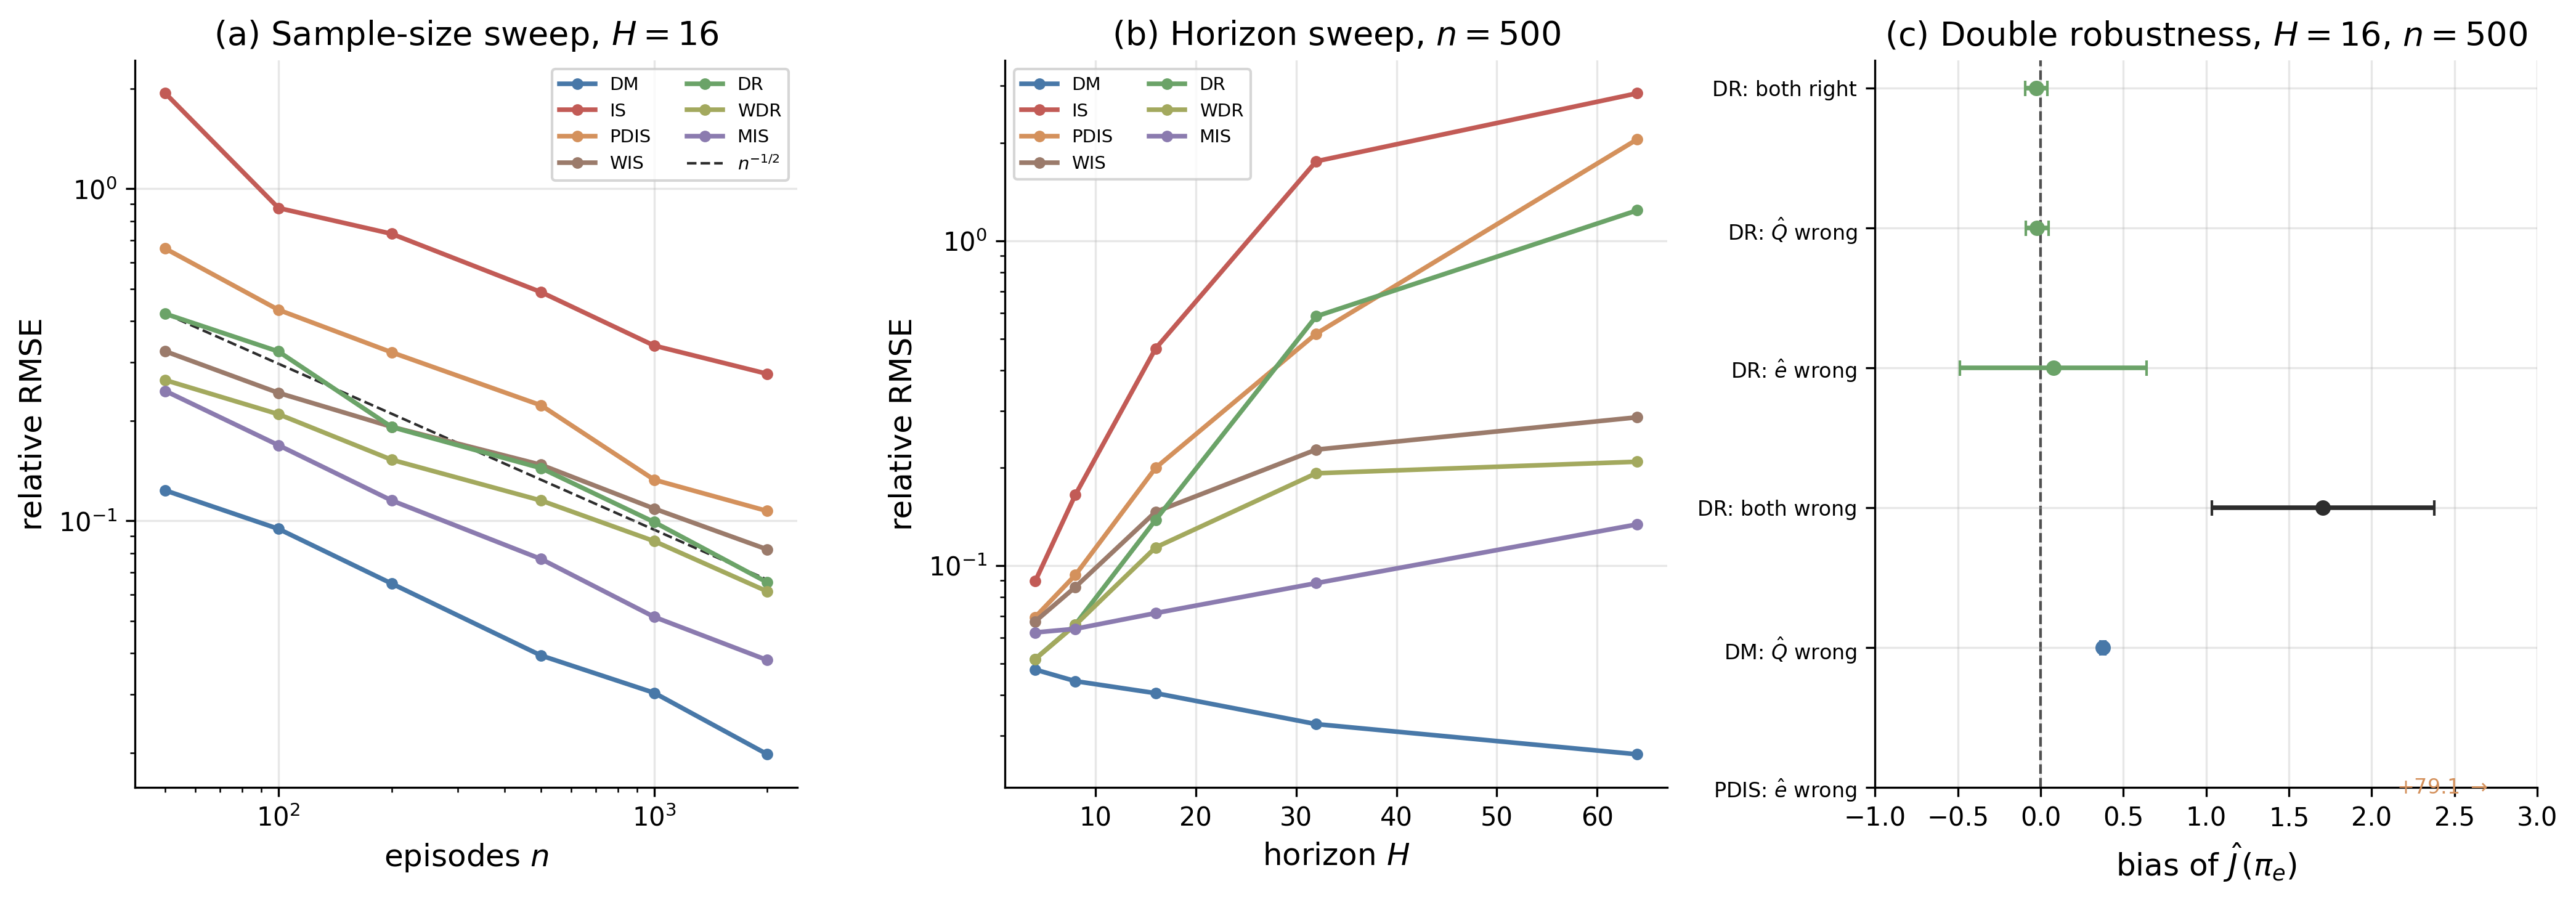

Reproduce this figure in Python.
# Off-policy evaluation estimators on a tabular customer-retention MDP.
# ch10b_rl_for_ci, Off-Policy Evaluation and Dynamic Treatment Effects.
#
# Monte Carlo study of the OPE estimator canon on a 5-state promotional
# targeting MDP with an exact dynamic-programming oracle. Three experiments:
# (a) sample-size sweep at H=16 (ground-truth recovery; bias/SD/RMSE),
# (b) horizon sweep at n=500 (curse of horizon; marginalized escape),
# (c) 2x2 nuisance-misspecification ablation at H=16, n=500 (double
#     robustness of DR: Q-model wrong / propensity wrong / both / neither).
#
# Estimators (references verified term-by-term against the papers in
# ch10b_rl_for_ci/papers/):
#   DM       model-based direct method: tabular MLE (P-hat, r-hat) + exact DP,
#            equal to tabular FQE at the MLE (Jiang & Li 2016, Eqns. 2-3).
#   IS       trajectory-wise importance sampling (Jiang & Li 2016, Eqn. 4).
#   PDIS     per-decision (step-wise) IS (Jiang & Li 2016, Eqn. 5;
#            Precup, Sutton & Singh 2000).
#   WIS      step-wise weighted IS, w_t = mean cumulative ratio
#            (Jiang & Li 2016, Eqn. 7).
#   DR       sequential doubly robust (Jiang & Li 2016, Eqn. 10), computed in
#            the equivalent non-recursive form of Thomas & Brunskill 2016
#            (Eqn. 2), with 2-fold cross-fitted Q-hat from the MLE model.
#   WDR      weighted doubly robust: same score with self-normalized weights
#            w^i_t = rho^i_{1:t} / sum_j rho^j_{1:t} (Thomas & Brunskill
#            2016), using out-of-fold Q predictions for every trajectory.
#   MIS      marginalized IS (Xie, Ma & Wang 2019, Eqns. 3.1-3.2): empirical
#            d-hat^{pi_b}_t, recursive d-hat^{pi_e}_t, per-state reward IS.
# MAGIC and DualDICE are discussed in the chapter prose only; implementing
# their blending / minimax machinery adds code risk with no extra qualitative
# point on a tabular oracle problem (explicit non-goal). High-confidence lower
# bounds are likewise out of scope here (they belong to the prose).
#
# Caching deviates from the ALGO_REGISTRY pattern: the cached unit is the
# EXPERIMENT (shared / sweep_n / sweep_h / ablation), not the algorithm,
# because all estimators are cheap and comparison fairness requires that they
# score the same logged datasets within each replication.

import argparse
import os
import sys

import numpy as np

sys.path.insert(0, os.path.join(os.path.dirname(__file__), "..", ".."))
from sims.plot_style import apply_style, COLORS, BENCH_STYLE, FIG_TRIPLE
from sims.sim_cache import compute_or_load, add_component_args, parse_force_set

apply_style()

OUTPUT_DIR = os.path.dirname(os.path.abspath(__file__))
CACHE_DIR = os.path.join(OUTPUT_DIR, "cache")
SCRIPT_NAME = "ope_estimators"

# ---------------------------------------------------------------------------
# Configuration
# ---------------------------------------------------------------------------

ENV_PARAMS = {
    "N_STATES": 5,  # engagement level 0 (near-churn) .. 4 (loyal)
    "N_ACTIONS": 2,  # 0 = hold, 1 = promote
    "UP_HOLD": 0.15,
    "DOWN_HOLD": 0.30,  # a=0: up/stay/down
    "UP_PROMO": 0.45,
    "DOWN_PROMO": 0.15,  # a=1: up/stay/down
    "MARGIN": 0.25,
    "PROMO_COST": 0.5,
    "COST_OFFSET": 0.1,
    "INIT_STATES": (1, 2, 3),  # uniform initial distribution
    "BEHAVIOR_BASE": 0.6,
    "BEHAVIOR_SLOPE": 0.1,  # pi_b(1|s) = 0.6 - 0.1 s
    "EVAL_LOW": 0.9,
    "EVAL_HIGH": 0.1,
    "EVAL_CUT": 1,  # pi_e(1|s)
}

SHARED_CONFIG = {
    **ENV_PARAMS,
    "H_GRID": (4, 8, 16, 32, 64),
    "MC_CHECK_EPISODES": 100_000,
    "MC_CHECK_H": 16,
    "SEED_ROOT": 42,
    "WDR_NORMALIZATION": "global_weights_oof_q_v2",
}
N_REPS = 500
SWEEP_N_CONFIG = {
    **SHARED_CONFIG,
    "N_REPS": N_REPS,
    "H": 16,
    "N_GRID": (50, 100, 200, 500, 1000, 2000),
}
SWEEP_H_CONFIG = {
    **SHARED_CONFIG,
    "N_REPS": N_REPS,
    "N_EPISODES": 500,
    "H_SWEEP": (4, 8, 16, 32, 64),
}
ABLATION_CONFIG = {
    **SHARED_CONFIG,
    "N_REPS": N_REPS,
    "H": 16,
    "N_EPISODES": 500,
    "WRONG_PROPENSITY": 0.5,
}

ESTIMATORS = ["DM", "IS", "PDIS", "WIS", "DR", "WDR", "MIS"]
EST_COLORS = {
    "DM": COLORS["blue"],
    "IS": COLORS["red"],
    "PDIS": COLORS["orange"],
    "WIS": COLORS["brown"],
    "DR": COLORS["green"],
    "WDR": COLORS["olive"],
    "MIS": COLORS["purple"],
}

# ---------------------------------------------------------------------------
# Environment: promotional targeting MDP (tabular, finite horizon, gamma = 1)
# ---------------------------------------------------------------------------


def build_env(p):
    """Return (P, r, init_dist, pi_b, pi_e) as dense arrays."""
    S, A = p["N_STATES"], p["N_ACTIONS"]
    P = np.zeros((S, A, S))
    for s in range(S):
        for a in range(A):
            up = p["UP_PROMO"] if a == 1 else p["UP_HOLD"]
            down = p["DOWN_PROMO"] if a == 1 else p["DOWN_HOLD"]
            stay = 1.0 - up - down
            # clip at boundaries, folding excess mass into "stay"
            if s == S - 1:
                stay += up
                up = 0.0
            if s == 0:
                stay += down
                down = 0.0
            if s + 1 < S:
                P[s, a, s + 1] = up
            P[s, a, s] = stay
            if s - 1 >= 0:
                P[s, a, s - 1] = down
    r = np.zeros((S, A))
    for s in range(S):
        r[s, 0] = p["MARGIN"] * s
        r[s, 1] = p["MARGIN"] * s - p["PROMO_COST"] * (1.0 - p["COST_OFFSET"] * s)
    init_dist = np.zeros(S)
    for s in p["INIT_STATES"]:
        init_dist[s] = 1.0 / len(p["INIT_STATES"])
    pi_b = np.zeros((S, A))
    pi_b[:, 1] = p["BEHAVIOR_BASE"] - p["BEHAVIOR_SLOPE"] * np.arange(S)
    pi_b[:, 0] = 1.0 - pi_b[:, 1]
    pi_e = np.zeros((S, A))
    pi_e[:, 1] = np.where(np.arange(S) <= p["EVAL_CUT"], p["EVAL_LOW"], p["EVAL_HIGH"])
    pi_e[:, 0] = 1.0 - pi_e[:, 1]
    return P, r, init_dist, pi_b, pi_e


def dp_value(P, r, init_dist, pi, H):
    """Exact finite-horizon policy value and per-stage (Q_t, V_t) under pi."""
    S, A = r.shape
    Q = np.zeros((H + 1, S, A))  # Q[t] for t = 1..H at index t-1; Q[H] = 0 pad
    V = np.zeros((H + 1, S))
    for t in range(H - 1, -1, -1):
        Q[t] = r + P @ V[t + 1]
        V[t] = (pi * Q[t]).sum(axis=1)
    return float(init_dist @ V[0]), Q[:H], V[: H + 1]


def state_marginals(P, init_dist, pi, H):
    """Exact d_t(s) for t = 1..H under pi (forward recursion)."""
    S = init_dist.shape[0]
    d = np.zeros((H, S))
    d[0] = init_dist
    P_pi = np.einsum("sa,sax->sx", pi, P)
    for t in range(1, H):
        d[t] = d[t - 1] @ P_pi
    return d


def simulate(P, r, init_dist, pi, H, n, rng):
    """Vectorized simulation of n trajectories under policy pi.

    Returns S_arr (n,H), A_arr (n,H), R_arr (n,H) with deterministic rewards
    r(s,a); all stochasticity is in actions and transitions.
    """
    S_n = init_dist.shape[0]
    S_arr = np.zeros((n, H), dtype=np.int64)
    A_arr = np.zeros((n, H), dtype=np.int64)
    R_arr = np.zeros((n, H))
    P_cum = np.cumsum(P, axis=2)  # (S, A, S)
    pi_cum = np.cumsum(pi, axis=1)  # (S, A)
    s = rng.choice(S_n, size=n, p=init_dist)
    for t in range(H):
        S_arr[:, t] = s
        u = rng.random(n)
        a = (u[:, None] > pi_cum[s]).sum(axis=1)
        A_arr[:, t] = a
        R_arr[:, t] = r[s, a]
        u2 = rng.random(n)
        s = (u2[:, None] > P_cum[s, a]).sum(axis=1)
    return S_arr, A_arr, R_arr


# ---------------------------------------------------------------------------
# Estimators (all operate on the same logged dataset)
# ---------------------------------------------------------------------------


def step_ratios(S_arr, A_arr, pi_e, pi_b_used):
    """Per-step ratios rho_t = pi_e(a_t|s_t) / pi_b(a_t|s_t), shape (n, H)."""
    return pi_e[S_arr, A_arr] / pi_b_used[S_arr, A_arr]


def fit_mle_model(S_arr, A_arr, R_arr, n_states, n_actions):
    """Tabular MLE (P-hat, r-hat) from logged transitions.

    Unvisited (s,a): uniform next-state distribution and reward 0.
    """
    n, H = S_arr.shape
    trans = np.zeros((n_states, n_actions, n_states))
    rsum = np.zeros((n_states, n_actions))
    cnt = np.zeros((n_states, n_actions))
    flat_sa = S_arr * n_actions + A_arr
    np.add.at(cnt.reshape(-1), flat_sa.ravel(), 1.0)
    np.add.at(rsum.reshape(-1), flat_sa.ravel(), R_arr.ravel())
    # transitions observed for t = 1..H-1 (last state has no successor logged)
    src = flat_sa[:, :-1].ravel()
    dst = S_arr[:, 1:].ravel()
    np.add.at(trans.reshape(n_states * n_actions, n_states), (src, dst), 1.0)
    tcnt = trans.sum(axis=2)
    P_hat = np.where(
        tcnt[:, :, None] > 0, trans / np.maximum(tcnt, 1)[:, :, None], 1.0 / n_states
    )
    r_hat = np.where(cnt > 0, rsum / np.maximum(cnt, 1), 0.0)
    return P_hat, r_hat


def fit_pooled_model(S_arr, A_arr, R_arr, n_states, n_actions):
    """Action-pooled (misspecified) model: P-hat(s'|s), r-hat(s), replicated
    across actions. A genuine projection that erases the treatment channel."""
    n, H = S_arr.shape
    trans = np.zeros((n_states, n_states))
    rsum = np.zeros(n_states)
    cnt = np.zeros(n_states)
    np.add.at(cnt, S_arr.ravel(), 1.0)
    np.add.at(rsum, S_arr.ravel(), R_arr.ravel())
    np.add.at(trans, (S_arr[:, :-1].ravel(), S_arr[:, 1:].ravel()), 1.0)
    tcnt = trans.sum(axis=1)
    P_s = np.where(
        tcnt[:, None] > 0, trans / np.maximum(tcnt, 1)[:, None], 1.0 / n_states
    )
    r_s = np.where(cnt > 0, rsum / np.maximum(cnt, 1), 0.0)
    P_hat = np.repeat(P_s[:, None, :], n_actions, axis=1)
    r_hat = np.repeat(r_s[:, None], n_actions, axis=1)
    return P_hat, r_hat


def model_q_functions(P_hat, r_hat, pi_e, H):
    """Per-stage (Q-hat_t, V-hat_t) under pi_e in the fitted model."""
    S, A = r_hat.shape
    Q = np.zeros((H, S, A))
    V = np.zeros((H + 1, S))
    for t in range(H - 1, -1, -1):
        Q[t] = r_hat + P_hat @ V[t + 1]
        V[t] = (pi_e * Q[t]).sum(axis=1)
    return Q, V


def est_dm(S_arr, V_hat):
    """Direct method: mean of V-hat_1 over logged initial states."""
    return float(V_hat[0][S_arr[:, 0]].mean())


def est_is(rho, R_arr):
    return float((rho.prod(axis=1) * R_arr.sum(axis=1)).mean())


def est_pdis(rho, R_arr):
    return float((np.cumprod(rho, axis=1) * R_arr).sum(axis=1).mean())


def est_wis(rho, R_arr):
    cum = np.cumprod(rho, axis=1)
    w = cum.mean(axis=0)  # w_t = mean cumulative ratio
    return float((cum / np.maximum(w, 1e-300) * R_arr).sum(axis=1).mean())


def dr_score(S_arr, A_arr, R_arr, rho, Q_hat, V_hat, weighted):
    """DR / WDR via the Thomas-Brunskill non-recursive form (their Eqn. 2).

    With w^i_t = rho^i_{1:t}/n this equals the Jiang-Li recursion (Eqn. 10);
    with self-normalized weights it is WDR. Q_hat/V_hat are per-stage arrays
    indexed [t][s(,a)].
    """
    n, H = R_arr.shape
    cum = np.cumprod(rho, axis=1)  # rho_{1:t}, t = 1..H
    if weighted:
        denom = cum.sum(axis=0)
        W = cum / np.maximum(denom, 1e-300)  # w^i_t, sums to 1 over i
        W_prev = np.concatenate([np.full((n, 1), 1.0 / n), W[:, :-1]], axis=1)
    else:
        W = cum / n
        W_prev = np.concatenate([np.full((n, 1), 1.0 / n), W[:, :-1]], axis=1)
    q_terms = np.stack([Q_hat[t][S_arr[:, t], A_arr[:, t]] for t in range(H)], axis=1)
    v_terms = np.stack([V_hat[t][S_arr[:, t]] for t in range(H)], axis=1)
    total = (W * R_arr).sum() - ((W * q_terms) - (W_prev * v_terms)).sum()
    return float(total)


def est_dr_crossfit(
    S_arr,
    A_arr,
    R_arr,
    rho,
    pi_e,
    H,
    n_states,
    n_actions,
    weighted=False,
    model_fitter=fit_mle_model,
):
    """2-fold cross-fit DR/WDR: fit each model off fold and score on fold.

    DR averages the two independent fold scores. WDR first assembles
    out-of-fold Q and V predictions for every trajectory, then applies the
    paper's full-sample self-normalization at each time step.
    """
    n = S_arr.shape[0]
    half = n // 2
    idx = [np.arange(0, half), np.arange(half, n)]
    if weighted:
        q_terms = np.zeros((n, H))
        v_terms = np.zeros((n, H))
        for k in (0, 1):
            fit_idx, score_idx = idx[1 - k], idx[k]
            P_hat, r_hat = model_fitter(
                S_arr[fit_idx], A_arr[fit_idx], R_arr[fit_idx], n_states, n_actions
            )
            Q_hat, V_hat = model_q_functions(P_hat, r_hat, pi_e, H)
            for t in range(H):
                q_terms[score_idx, t] = Q_hat[t][
                    S_arr[score_idx, t], A_arr[score_idx, t]
                ]
                v_terms[score_idx, t] = V_hat[t][S_arr[score_idx, t]]
        cum = np.cumprod(rho, axis=1)
        W = cum / np.maximum(cum.sum(axis=0), 1e-300)
        W_prev = np.concatenate(
            [np.full((n, 1), 1.0 / n), W[:, :-1]], axis=1
        )
        return float(
            (W * R_arr).sum() - ((W * q_terms) - (W_prev * v_terms)).sum()
        )

    vals, weights = [], []
    for k in (0, 1):
        fit_idx, score_idx = idx[1 - k], idx[k]
        P_hat, r_hat = model_fitter(
            S_arr[fit_idx], A_arr[fit_idx], R_arr[fit_idx], n_states, n_actions
        )
        Q_hat, V_hat = model_q_functions(P_hat, r_hat, pi_e, H)
        vals.append(
            dr_score(
                S_arr[score_idx],
                A_arr[score_idx],
                R_arr[score_idx],
                rho[score_idx],
                Q_hat,
                V_hat,
                False,
            )
        )
        weights.append(len(score_idx))
    return float(np.average(vals, weights=weights))


def est_mis(S_arr, A_arr, R_arr, rho, n_states):
    """Marginalized IS (Xie, Ma & Wang 2019, Eqns. 3.1-3.2).

    d-hat^{pi_b}_t: empirical state frequencies. d-hat^{pi_e}_t: forward
    recursion through the ratio-weighted empirical transition operator.
    r-hat^{pi_e}_t(s): per-state per-step reward IS. The estimator equals
    sum_t sum_s d-hat^{pi_e}_t(s) r-hat^{pi_e}_t(s).
    """
    n, H = S_arr.shape
    d_pib = np.zeros((H, n_states))
    for t in range(H):
        np.add.at(d_pib[t], S_arr[:, t], 1.0)
    n_st = d_pib.copy()  # visitation counts n_{s_t}
    d_pib /= n
    d_pie = np.zeros((H, n_states))
    d_pie[0] = d_pib[0]  # identical initial distributions
    for t in range(1, H):
        # P-hat^{pi_e}_t(s_t | s_{t-1}): ratio-weighted empirical transitions
        Pt = np.zeros((n_states, n_states))
        np.add.at(Pt, (S_arr[:, t - 1], S_arr[:, t]), rho[:, t - 1])
        cnt_prev = n_st[t - 1]
        Pt = np.where(cnt_prev[:, None] > 0, Pt / np.maximum(cnt_prev, 1)[:, None], 0.0)
        d_pie[t] = d_pie[t - 1] @ Pt
    r_pie = np.zeros((H, n_states))
    for t in range(H):
        np.add.at(r_pie[t], S_arr[:, t], rho[:, t] * R_arr[:, t])
    r_pie = np.where(n_st > 0, r_pie / np.maximum(n_st, 1), 0.0)
    return float((d_pie * r_pie).sum())


# ---------------------------------------------------------------------------
# Experiments
# ---------------------------------------------------------------------------


def _score_dataset(S_arr, A_arr, R_arr, pi_e, pi_b, H, n_states, n_actions):
    """All seven estimators on one logged dataset."""
    rho = step_ratios(S_arr, A_arr, pi_e, pi_b)
    P_hat, r_hat = fit_mle_model(S_arr, A_arr, R_arr, n_states, n_actions)
    Q_dm, V_dm = model_q_functions(P_hat, r_hat, pi_e, H)
    return {
        "DM": est_dm(S_arr, V_dm),
        "IS": est_is(rho, R_arr),
        "PDIS": est_pdis(rho, R_arr),
        "WIS": est_wis(rho, R_arr),
        "DR": est_dr_crossfit(S_arr, A_arr, R_arr, rho, pi_e, H, n_states, n_actions),
        "WDR": est_dr_crossfit(
            S_arr, A_arr, R_arr, rho, pi_e, H, n_states, n_actions, weighted=True
        ),
        "MIS": est_mis(S_arr, A_arr, R_arr, rho, n_states),
    }


def compute_shared(cfg):
    P, r, init_dist, pi_b, pi_e = build_env(cfg)
    truths, marg_ratio_max = {}, {}
    for H in cfg["H_GRID"]:
        J, _, _ = dp_value(P, r, init_dist, pi_e, H)
        truths[H] = J
        d_e = state_marginals(P, init_dist, pi_e, H)
        d_b = state_marginals(P, init_dist, pi_b, H)
        with np.errstate(divide="ignore", invalid="ignore"):
            ratio = np.where(d_b > 1e-12, d_e / np.maximum(d_b, 1e-12), np.nan)
        marg_ratio_max[H] = float(np.nanmax(ratio))
    J_b, _, _ = dp_value(P, r, init_dist, pi_b, cfg["MC_CHECK_H"])
    # on-policy MC oracle check of the simulator against DP (audit point 5)
    rng = np.random.default_rng(np.random.SeedSequence([cfg["SEED_ROOT"], 999]))
    S_arr, A_arr, R_arr = simulate(
        P, r, init_dist, pi_e, cfg["MC_CHECK_H"], cfg["MC_CHECK_EPISODES"], rng
    )
    returns = R_arr.sum(axis=1)
    mc_mean = float(returns.mean())
    mc_se = float(returns.std(ddof=1) / np.sqrt(len(returns)))
    return {
        "truths": truths,
        "J_behavior_H16": J_b,
        "mc_mean": mc_mean,
        "mc_se": mc_se,
        "marg_ratio_max": marg_ratio_max,
        "rho_max": float((pi_e / pi_b).max()),
        "rho_min": float((pi_e / pi_b).min()),
    }


def _run_config(cfg, H, n, config_tag, model_fitters=None):
    """N_REPS Monte Carlo replications at one (H, n) cell; returns raw draws
    per estimator, all estimators scoring the same datasets per rep."""
    P, r, init_dist, pi_b, pi_e = build_env(cfg)
    S, A = r.shape
    draws = {name: np.zeros(cfg["N_REPS"]) for name in ESTIMATORS}
    for rep in range(cfg["N_REPS"]):
        rng = np.random.default_rng(
            np.random.SeedSequence([cfg["SEED_ROOT"], config_tag, rep])
        )
        S_arr, A_arr, R_arr = simulate(P, r, init_dist, pi_b, H, n, rng)
        vals = _score_dataset(S_arr, A_arr, R_arr, pi_e, pi_b, H, S, A)
        for name in ESTIMATORS:
            draws[name][rep] = vals[name]
    return draws


def compute_sweep_n(cfg):
    out = {}
    for j, n in enumerate(cfg["N_GRID"]):
        out[n] = _run_config(cfg, cfg["H"], n, config_tag=100 + j)
        print(f"  sweep_n: n={n} done")
    return out


def compute_sweep_h(cfg):
    out = {}
    for j, H in enumerate(cfg["H_SWEEP"]):
        out[H] = _run_config(cfg, H, cfg["N_EPISODES"], config_tag=200 + j)
        print(f"  sweep_h: H={H} done")
    return out


def compute_ablation(cfg):
    """2x2 double-robustness ablation + DM and PDIS anchors."""
    P, r, init_dist, pi_b, pi_e = build_env(cfg)
    S, A = r.shape
    H, n = cfg["H"], cfg["N_EPISODES"]
    pi_b_wrong = np.full_like(pi_b, cfg["WRONG_PROPENSITY"])
    cells = {
        "DR_QR_eR": [],
        "DR_QW_eR": [],
        "DR_QR_eW": [],
        "DR_QW_eW": [],
        "DM_QR": [],
        "DM_QW": [],
        "PDIS_eR": [],
        "PDIS_eW": [],
    }
    for rep in range(cfg["N_REPS"]):
        rng = np.random.default_rng(
            np.random.SeedSequence([cfg["SEED_ROOT"], 300, rep])
        )
        S_arr, A_arr, R_arr = simulate(P, r, init_dist, pi_b, H, n, rng)
        rho_r = step_ratios(S_arr, A_arr, pi_e, pi_b)
        rho_w = step_ratios(S_arr, A_arr, pi_e, pi_b_wrong)
        for tag, rho, fitter in [
            ("DR_QR_eR", rho_r, fit_mle_model),
            ("DR_QW_eR", rho_r, fit_pooled_model),
            ("DR_QR_eW", rho_w, fit_mle_model),
            ("DR_QW_eW", rho_w, fit_pooled_model),
        ]:
            cells[tag].append(
                est_dr_crossfit(
                    S_arr, A_arr, R_arr, rho, pi_e, H, S, A, model_fitter=fitter
                )
            )
        for tag, fitter in [("DM_QR", fit_mle_model), ("DM_QW", fit_pooled_model)]:
            P_hat, r_hat = fitter(S_arr, A_arr, R_arr, S, A)
            Q_hat, V_hat = model_q_functions(P_hat, r_hat, pi_e, H)
            cells[tag].append(est_dm(S_arr, V_hat))
        cells["PDIS_eR"].append(est_pdis(rho_r, R_arr))
        cells["PDIS_eW"].append(est_pdis(rho_w, R_arr))
    return {k: np.asarray(v) for k, v in cells.items()}


def compute_data(force=None):
    force = force or set()
    cascade = "shared" in force
    shared = compute_or_load(
        CACHE_DIR,
        SCRIPT_NAME,
        "shared",
        SHARED_CONFIG,
        compute_shared,
        SHARED_CONFIG,
        force=cascade,
    )
    sweep_n = compute_or_load(
        CACHE_DIR,
        SCRIPT_NAME,
        "sweep_n",
        SWEEP_N_CONFIG,
        compute_sweep_n,
        SWEEP_N_CONFIG,
        force=cascade or "sweep_n" in force,
    )
    sweep_h = compute_or_load(
        CACHE_DIR,
        SCRIPT_NAME,
        "sweep_h",
        SWEEP_H_CONFIG,
        compute_sweep_h,
        SWEEP_H_CONFIG,
        force=cascade or "sweep_h" in force,
    )
    ablation = compute_or_load(
        CACHE_DIR,
        SCRIPT_NAME,
        "ablation",
        ABLATION_CONFIG,
        compute_ablation,
        ABLATION_CONFIG,
        force=cascade or "ablation" in force,
    )
    return {
        "shared": shared,
        "sweep_n": sweep_n,
        "sweep_h": sweep_h,
        "ablation": ablation,
    }


# ---------------------------------------------------------------------------
# Outputs
# ---------------------------------------------------------------------------


def _stats(draws, truth):
    bias = float(draws.mean() - truth)
    sd = float(draws.std(ddof=1))
    rmse = float(np.sqrt(((draws - truth) ** 2).mean()))
    mc_se = sd / np.sqrt(len(draws))
    return bias, sd, rmse, mc_se


def validate_results(data):
    """Hard numerical gates for the oracle and the claims shown in the figure."""
    shared = data["shared"]
    truths = shared["truths"]
    J16 = truths[16]
    if abs(shared["mc_mean"] - J16) > 4.0 * shared["mc_se"]:
        raise RuntimeError("DP oracle failed its independent on-policy MC check")

    for n in SWEEP_N_CONFIG["N_GRID"]:
        for name in ESTIMATORS:
            if not np.all(np.isfinite(data["sweep_n"][n][name])):
                raise RuntimeError(f"Non-finite {name} draw in n={n} sweep")
        for name in ("IS", "PDIS"):
            bias, _, _, mc_se = _stats(data["sweep_n"][n][name], J16)
            if abs(bias) > 4.0 * mc_se:
                raise RuntimeError(f"{name} violates its unbiasedness check at n={n}")

    ab = data["ablation"]
    for key in ("DR_QR_eR", "DR_QW_eR", "DR_QR_eW"):
        bias, _, _, mc_se = _stats(ab[key], J16)
        if abs(bias) > 4.0 * mc_se:
            raise RuntimeError(f"Double-robustness check failed in {key}")
    both_wrong_bias = abs(_stats(ab["DR_QW_eW"], J16)[0])
    if both_wrong_bias < 0.20:
        raise RuntimeError("Both-wrong OPE cell is too weak to demonstrate misspecification")

    is_h64 = _stats(data["sweep_h"][64]["IS"], truths[64])[2] / abs(truths[64])
    mis_h64 = _stats(data["sweep_h"][64]["MIS"], truths[64])[2] / abs(truths[64])
    if is_h64 / mis_h64 < 5.0:
        raise RuntimeError("Horizon experiment no longer demonstrates ratio marginalization")


def generate_outputs(data):
    import matplotlib.pyplot as plt

    shared = data["shared"]
    truths = shared["truths"]
    J16 = truths[SWEEP_N_CONFIG["H"]]

    fig, axes = plt.subplots(1, 3, figsize=FIG_TRIPLE)

    # (a) relative RMSE vs n, log-log, with n^{-1/2} reference
    ax = axes[0]
    n_grid = list(SWEEP_N_CONFIG["N_GRID"])
    for name in ESTIMATORS:
        rmse = [_stats(data["sweep_n"][n][name], J16)[2] / abs(J16) for n in n_grid]
        ax.plot(n_grid, rmse, marker="o", ms=3.5, color=EST_COLORS[name], label=name)
    ref0 = _stats(data["sweep_n"][n_grid[0]]["DR"], J16)[2] / abs(J16)
    ax.plot(
        n_grid,
        [ref0 * np.sqrt(n_grid[0] / n) for n in n_grid],
        **BENCH_STYLE,
        label=r"$n^{-1/2}$",
    )
    ax.set_xscale("log")
    ax.set_yscale("log")
    ax.set_xlabel(r"episodes $n$")
    ax.set_ylabel(r"relative RMSE")
    ax.set_title(f"(a) Sample-size sweep, $H={SWEEP_N_CONFIG['H']}$")
    ax.legend(fontsize=7, ncol=2)

    # (b) relative RMSE vs H, log y
    ax = axes[1]
    h_grid = list(SWEEP_H_CONFIG["H_SWEEP"])
    for name in ESTIMATORS:
        rmse = [
            _stats(data["sweep_h"][H][name], truths[H])[2] / abs(truths[H])
            for H in h_grid
        ]
        ax.plot(h_grid, rmse, marker="o", ms=3.5, color=EST_COLORS[name], label=name)
    ax.set_yscale("log")
    ax.set_xlabel(r"horizon $H$")
    ax.set_ylabel(r"relative RMSE")
    ax.set_title(f"(b) Horizon sweep, $n={SWEEP_H_CONFIG['N_EPISODES']}$")
    ax.legend(fontsize=7, ncol=2)

    # (c) ablation bias with 95% CI whiskers
    ax = axes[2]
    cells = [
        ("DR: both right", "DR_QR_eR", EST_COLORS["DR"]),
        ("DR: $\\hat Q$ wrong", "DR_QW_eR", EST_COLORS["DR"]),
        ("DR: $\\hat e$ wrong", "DR_QR_eW", EST_COLORS["DR"]),
        ("DR: both wrong", "DR_QW_eW", COLORS["black"]),
        ("DM: $\\hat Q$ wrong", "DM_QW", EST_COLORS["DM"]),
        ("PDIS: $\\hat e$ wrong", "PDIS_eW", EST_COLORS["PDIS"]),
    ]
    X_CLIP = 3.0  # off-scale points annotated at the clipped edge
    for y, (label, key, color) in enumerate(cells):
        d = data["ablation"][key]
        bias = d.mean() - J16
        ci = 1.96 * d.std(ddof=1) / np.sqrt(len(d))
        if abs(bias) > X_CLIP:
            ax.annotate(
                f"{bias:+.1f} $\\rightarrow$",
                (X_CLIP * 0.90, y),
                ha="right",
                va="center",
                fontsize=8,
                color=color,
            )
        else:
            ax.errorbar(bias, y, xerr=ci, fmt="o", ms=5, color=color, capsize=3)
    ax.set_xlim(-1.0, X_CLIP)
    ax.axvline(0.0, **BENCH_STYLE)
    ax.set_yticks(range(len(cells)))
    ax.set_yticklabels([c[0] for c in cells], fontsize=8)
    ax.invert_yaxis()
    ax.set_xlabel(r"bias of $\hat J(\pi_e)$")
    ax.set_title(
        f"(c) Double robustness, $H={ABLATION_CONFIG['H']}$, "
        f"$n={ABLATION_CONFIG['N_EPISODES']}$"
    )

    fig.tight_layout()
    fig_path = os.path.join(OUTPUT_DIR, "ope_estimators.png")
    fig.savefig(fig_path, dpi=300, bbox_inches="tight")
    plt.close(fig)

    # consolidated results table, rank-ordered by RMSE at n = 2000, H = 16
    n_big = SWEEP_N_CONFIG["N_GRID"][-1]
    H_big = SWEEP_H_CONFIG["H_SWEEP"][-1]
    rows = []
    for name in ESTIMATORS:
        bias, sd, rmse, _ = _stats(data["sweep_n"][n_big][name], J16)
        rmse_h = _stats(data["sweep_h"][H_big][name], truths[H_big])[2] / abs(
            truths[H_big]
        )
        rows.append((name, bias, sd, rmse, rmse_h))
    rows.sort(key=lambda x: x[3])
    tab_path = os.path.join(OUTPUT_DIR, "ope_estimators_results.tex")
    with open(tab_path, "w") as f:
        f.write("\\begin{tabular}{lrrrr}\n\\toprule\n")
        f.write("Estimator & Bias & SD & RMSE & Rel. RMSE at $H=64$ \\\\\n\\midrule\n")
        for name, bias, sd, rmse, rmse_h in rows:
            f.write(
                f"{name} & {bias:+.4f} & {sd:.4f} & {rmse:.4f} & {rmse_h:.3f} \\\\\n"
            )
        f.write("\\bottomrule\n\\end{tabular}\n")

    # 2x2 DR ablation table + anchors
    ab = data["ablation"]
    ab_path = os.path.join(OUTPUT_DIR, "ope_estimators_dr_ablation.tex")
    label = {
        "DR_QR_eR": ("DR", "right", "right"),
        "DR_QW_eR": ("DR", "wrong", "right"),
        "DR_QR_eW": ("DR", "right", "wrong"),
        "DR_QW_eW": ("DR", "wrong", "wrong"),
        "DM_QR": ("DM", "right", "--"),
        "DM_QW": ("DM", "wrong", "--"),
        "PDIS_eR": ("PDIS", "--", "right"),
        "PDIS_eW": ("PDIS", "--", "wrong"),
    }
    order = [
        "DR_QR_eR",
        "DR_QW_eR",
        "DR_QR_eW",
        "DR_QW_eW",
        "DM_QR",
        "DM_QW",
        "PDIS_eR",
        "PDIS_eW",
    ]
    with open(ab_path, "w") as f:
        f.write("\\begin{tabular}{lllrr}\n\\toprule\n")
        f.write(
            "Estimator & $\\hat Q$ model & Propensity & Bias & RMSE \\\\\n\\midrule\n"
        )
        for key in order:
            est, qm, em = label[key]
            bias, sd, rmse, _ = _stats(ab[key], J16)
            f.write(f"{est} & {qm} & {em} & {bias:+.4f} & {rmse:.4f} \\\\\n")
        f.write("\\bottomrule\n\\end{tabular}\n")

    return fig_path, tab_path, ab_path


def print_report(data):
    shared = data["shared"]
    truths = shared["truths"]
    J16 = truths[16]
    print("=" * 78)
    print("OPE estimators on the tabular retention MDP")
    print("=" * 78)
    print("States=5 Actions=2 gamma=1 init=uniform{1,2,3}")
    print("pi_b(1|s)=0.6-0.1s  pi_e(1|s)=0.9 (s<=1) / 0.1 (s>=2)")
    print(f"step ratio range: [{shared['rho_min']:.3f}, {shared['rho_max']:.3f}]")
    print(
        f"N_REPS={N_REPS}  n grid={SWEEP_N_CONFIG['N_GRID']}  "
        f"H grid={SWEEP_H_CONFIG['H_SWEEP']}"
    )
    print()
    print("Ground truth J(pi_e) by exact DP:")
    for H, J in truths.items():
        print(
            f"  H={H:3d}  J={J:+.6f}  max marginal state ratio={shared['marg_ratio_max'][H]:.3f}"
        )
    print(f"J(pi_b) at H=16: {shared['J_behavior_H16']:+.6f}")
    print(
        f"MC oracle check (100k episodes under pi_e, H=16): "
        f"{shared['mc_mean']:+.6f} (SE {shared['mc_se']:.6f}) vs DP {J16:+.6f}  "
        f"|diff|/SE = {abs(shared['mc_mean'] - J16) / shared['mc_se']:.2f}"
    )
    print()
    print(f"Experiment (a): sample-size sweep at H=16 (truth {J16:+.6f})")
    hdr = f"{'n':>6} " + "".join(f"{name:>22}" for name in ESTIMATORS)
    print(hdr)
    print(" " * 7 + "".join(f"{'bias (SE) / RMSE':>22}" for _ in ESTIMATORS))
    for n in SWEEP_N_CONFIG["N_GRID"]:
        cells = []
        for name in ESTIMATORS:
            bias, sd, rmse, mc_se = _stats(data["sweep_n"][n][name], J16)
            cells.append(f"{bias:+.3f}({mc_se:.3f})/{rmse:.3f}")
        print(f"{n:>6} " + "".join(f"{c:>22}" for c in cells))
    print()
    print(
        f"Experiment (b): horizon sweep at n={SWEEP_H_CONFIG['N_EPISODES']} "
        f"(relative RMSE)"
    )
    print(f"{'H':>6} " + "".join(f"{name:>10}" for name in ESTIMATORS))
    for H in SWEEP_H_CONFIG["H_SWEEP"]:
        cells = []
        for name in ESTIMATORS:
            rmse = _stats(data["sweep_h"][H][name], truths[H])[2] / abs(truths[H])
            cells.append(f"{rmse:.4f}")
        print(f"{H:>6} " + "".join(f"{c:>10}" for c in cells))
    print()
    print(
        f"Experiment (c): 2x2 double-robustness ablation at H=16, "
        f"n={ABLATION_CONFIG['N_EPISODES']} (truth {J16:+.6f})"
    )
    print(f"{'cell':>12} {'bias':>10} {'(MC SE)':>10} {'RMSE':>10}")
    for key in [
        "DR_QR_eR",
        "DR_QW_eR",
        "DR_QR_eW",
        "DR_QW_eW",
        "DM_QR",
        "DM_QW",
        "PDIS_eR",
        "PDIS_eW",
    ]:
        bias, sd, rmse, mc_se = _stats(data["ablation"][key], J16)
        print(f"{key:>12} {bias:>+10.4f} {mc_se:>10.4f} {rmse:>10.4f}")
    print()
    # theory-consistency checks (facts, computed from the draws above)
    is_bias_ok = all(
        abs(_stats(data["sweep_n"][n]["IS"], J16)[0])
        <= 3 * _stats(data["sweep_n"][n]["IS"], J16)[3]
        for n in SWEEP_N_CONFIG["N_GRID"]
    )
    pdis_bias_ok = all(
        abs(_stats(data["sweep_n"][n]["PDIS"], J16)[0])
        <= 3 * _stats(data["sweep_n"][n]["PDIS"], J16)[3]
        for n in SWEEP_N_CONFIG["N_GRID"]
    )
    var_pdis_le_is = all(
        data["sweep_n"][n]["PDIS"].std(ddof=1) <= data["sweep_n"][n]["IS"].std(ddof=1)
        for n in SWEEP_N_CONFIG["N_GRID"]
    )
    dr_le_pdis = (
        _stats(data["sweep_n"][2000]["DR"], J16)[2]
        <= _stats(data["sweep_n"][2000]["PDIS"], J16)[2]
    )
    is_h64 = _stats(data["sweep_h"][64]["IS"], truths[64])[2] / abs(truths[64])
    mis_h64 = _stats(data["sweep_h"][64]["MIS"], truths[64])[2] / abs(truths[64])
    print("Checks (3 MC-SE criterion for bias):")
    print(f"  IS bias within 3 MC-SE of 0 at every n:    {is_bias_ok}")
    print(f"  PDIS bias within 3 MC-SE of 0 at every n:  {pdis_bias_ok}")
    print(f"  SD(PDIS) <= SD(IS) at every n:             {var_pdis_le_is}")
    print(f"  RMSE(DR) <= RMSE(PDIS) at n=2000:          {dr_le_pdis}")
    print(
        f"  rel. RMSE at H=64, IS vs MIS:              {is_h64:.3f} vs {mis_h64:.3f} "
        f"(ratio {is_h64 / mis_h64:.1f}x)"
    )


def main():
    parser = argparse.ArgumentParser()
    add_component_args(parser)
    args = parser.parse_args()
    force = parse_force_set(args)
    data = compute_data(force=force)
    validate_results(data)
    print_report(data)
    if not args.data_only:
        paths = generate_outputs(data)
        print()
        print("Output files:")
        for p in paths:
            print(f"  {p}")


if __name__ == "__main__":
    main()
